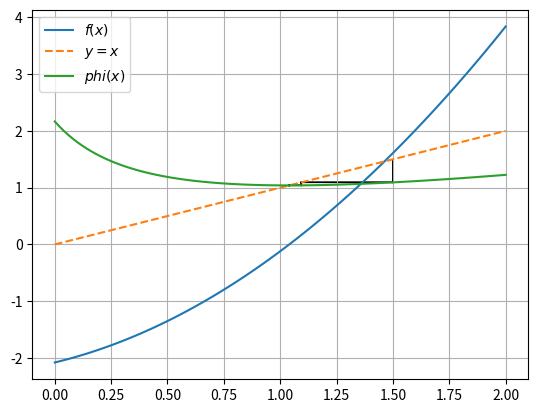

Recreate this plot in Python.
import numpy as np
import matplotlib.pyplot as plt

#f(x) = x²+0.96x-2.08
def f(x):
    return x**2 + 0.96*x - 2.08

#sequência de funções phi para verificar convergências
def phi_1(x):
    return (2.08 - x**2) / 0.96

def phi_2(x):
    return (2.08) / (x+ 0.96)

def phi_3(x):
    return np.sqrt(2.08 - 0.96*x)

def phi_4(x):
    return (2.08+x**2) / (2*x+0.96)

def main():

    # Primeira parte
    #gráfico
    x = np.linspace(0, 2, 100)
    plt.plot(x, f(x), label = "$f(x)$")
    plt.plot(x, x, "--", label = "$y = x$")
    plt.plot(x, phi_4(x), label = "$phi(x)$")
    plt.grid()
    plt.legend(loc = "best")

    #iterações
    x0 = 1.5
    n_iter = 4
    for i in range(n_iter):
        x = phi_4(x0)
        plt.arrow(x0, x0, 0, x - x0)
        plt.arrow(x0, x, x-x0, 0)
        x0 = x 
        print(x)
    
    plt.savefig('plt_phi_4.png')

main()
    